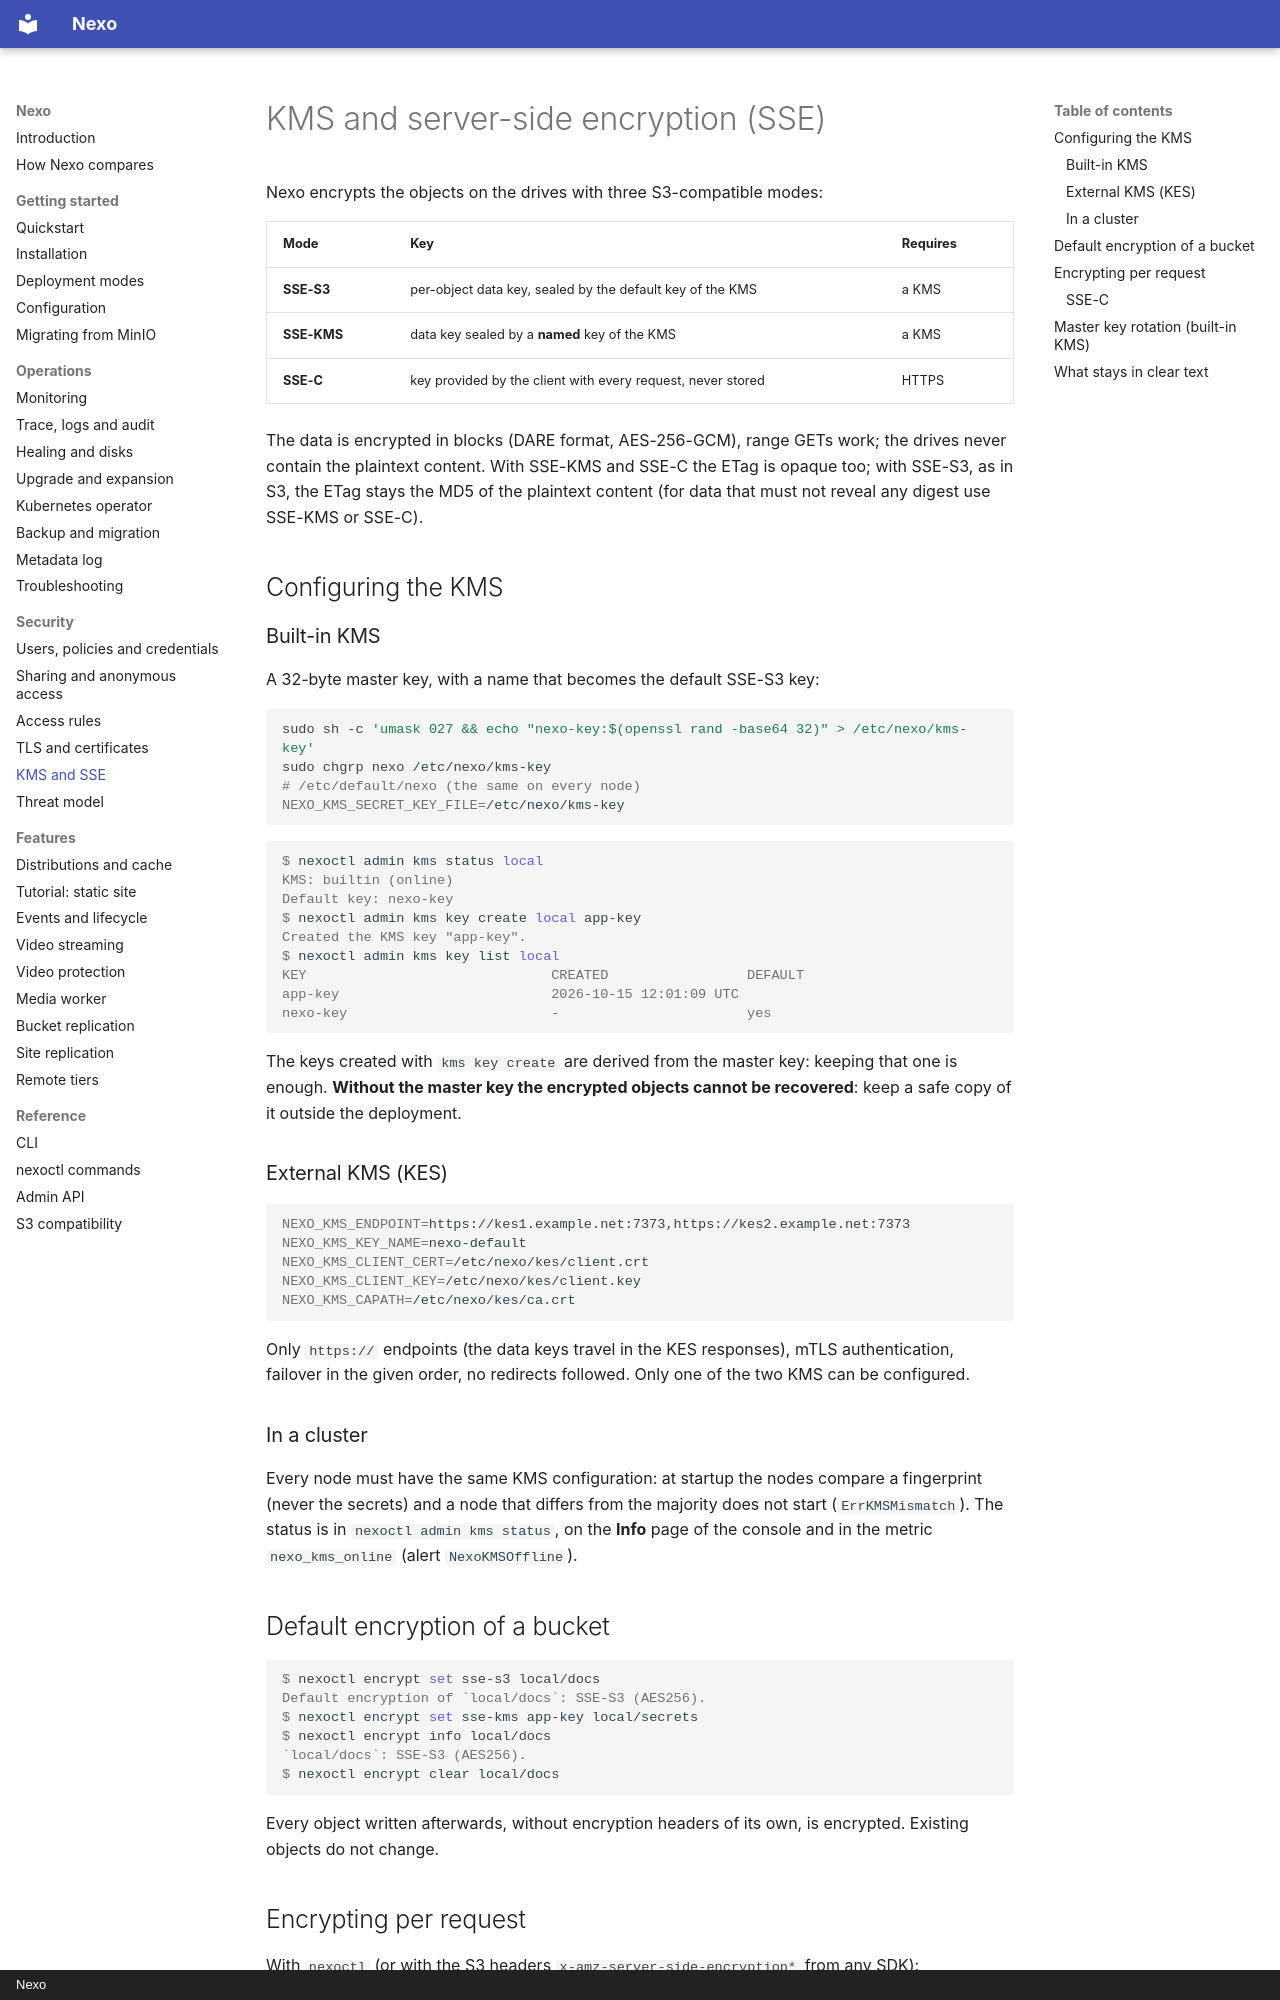

repository: R3n3r0/Nexo · page: security/kms-sse/index.html · generator: mkdocs · copyright: Nexo

# KMS and server-side encryption (SSE)

Nexo encrypts the objects on the drives with three S3-compatible modes:

| Mode | Key | Requires |
|------|-----|----------|
| **SSE-S3** | per-object data key, sealed by the default key of the KMS | a KMS |
| **SSE-KMS** | data key sealed by a **named** key of the KMS | a KMS |
| **SSE-C** | key provided by the client with every request, never stored | HTTPS |

The data is encrypted in blocks (DARE format, AES-256-GCM), range GETs work; the drives never contain the
plaintext content. With SSE-KMS and SSE-C the ETag is opaque too; with SSE-S3, as in S3, the ETag stays
the MD5 of the plaintext content (for data that must not reveal any digest use SSE-KMS or SSE-C).

## Configuring the KMS

### Built-in KMS

A 32-byte master key, with a name that becomes the default SSE-S3 key:

```bash
sudo sh -c 'umask 027 && echo "nexo-key:$(openssl rand -base64 32)" > /etc/nexo/kms-key'
sudo chgrp nexo /etc/nexo/kms-key
# /etc/default/nexo (the same on every node)
NEXO_KMS_SECRET_KEY_FILE=/etc/nexo/kms-key
```

```console
$ nexoctl admin kms status local
KMS: builtin (online)
Default key: nexo-key
$ nexoctl admin kms key create local app-key
Created the KMS key "app-key".
$ nexoctl admin kms key list local
KEY                              CREATED                 DEFAULT
app-key                          2026-10-15 12:01:09 UTC
nexo-key                         -                       yes
```

The keys created with `kms key create` are derived from the master key: keeping that one is enough.
**Without the master key the encrypted objects cannot be recovered**: keep a safe copy of it outside the
deployment.

### External KMS (KES)

```bash
NEXO_KMS_ENDPOINT=https://kes1.example.net:7373,https://kes2.example.net:7373
NEXO_KMS_KEY_NAME=nexo-default
NEXO_KMS_CLIENT_CERT=/etc/nexo/kes/client.crt
NEXO_KMS_CLIENT_KEY=/etc/nexo/kes/client.key
NEXO_KMS_CAPATH=/etc/nexo/kes/ca.crt
```

Only `https://` endpoints (the data keys travel in the KES responses), mTLS authentication, failover
in the given order, no redirects followed. Only one of the two KMS can be configured.

### In a cluster

Every node must have the same KMS configuration: at startup the nodes compare a fingerprint (never the
secrets) and a node that differs from the majority does not start (`ErrKMSMismatch`). The status is in
`nexoctl admin kms status`, on the **Info** page of the console and in the metric `nexo_kms_online`
(alert `NexoKMSOffline`).

## Default encryption of a bucket

```console
$ nexoctl encrypt set sse-s3 local/docs
Default encryption of `local/docs`: SSE-S3 (AES256).
$ nexoctl encrypt set sse-kms app-key local/secrets
$ nexoctl encrypt info local/docs
`local/docs`: SSE-S3 (AES256).
$ nexoctl encrypt clear local/docs
```

Every object written afterwards, without encryption headers of its own, is encrypted. Existing objects do
not change.

## Encrypting per request

With `nexoctl` (or with the S3 headers `x-amz-server-side-encryption*` from any SDK):

```bash
nexoctl cp --enc-s3 local/docs report.pdf local/docs/
nexoctl cp --enc-kms "local/secrets=app-key" report.pdf local/secrets/
nexoctl stat local/secrets/report.pdf          # Encryption : SSE-KMS (app-key)
```
